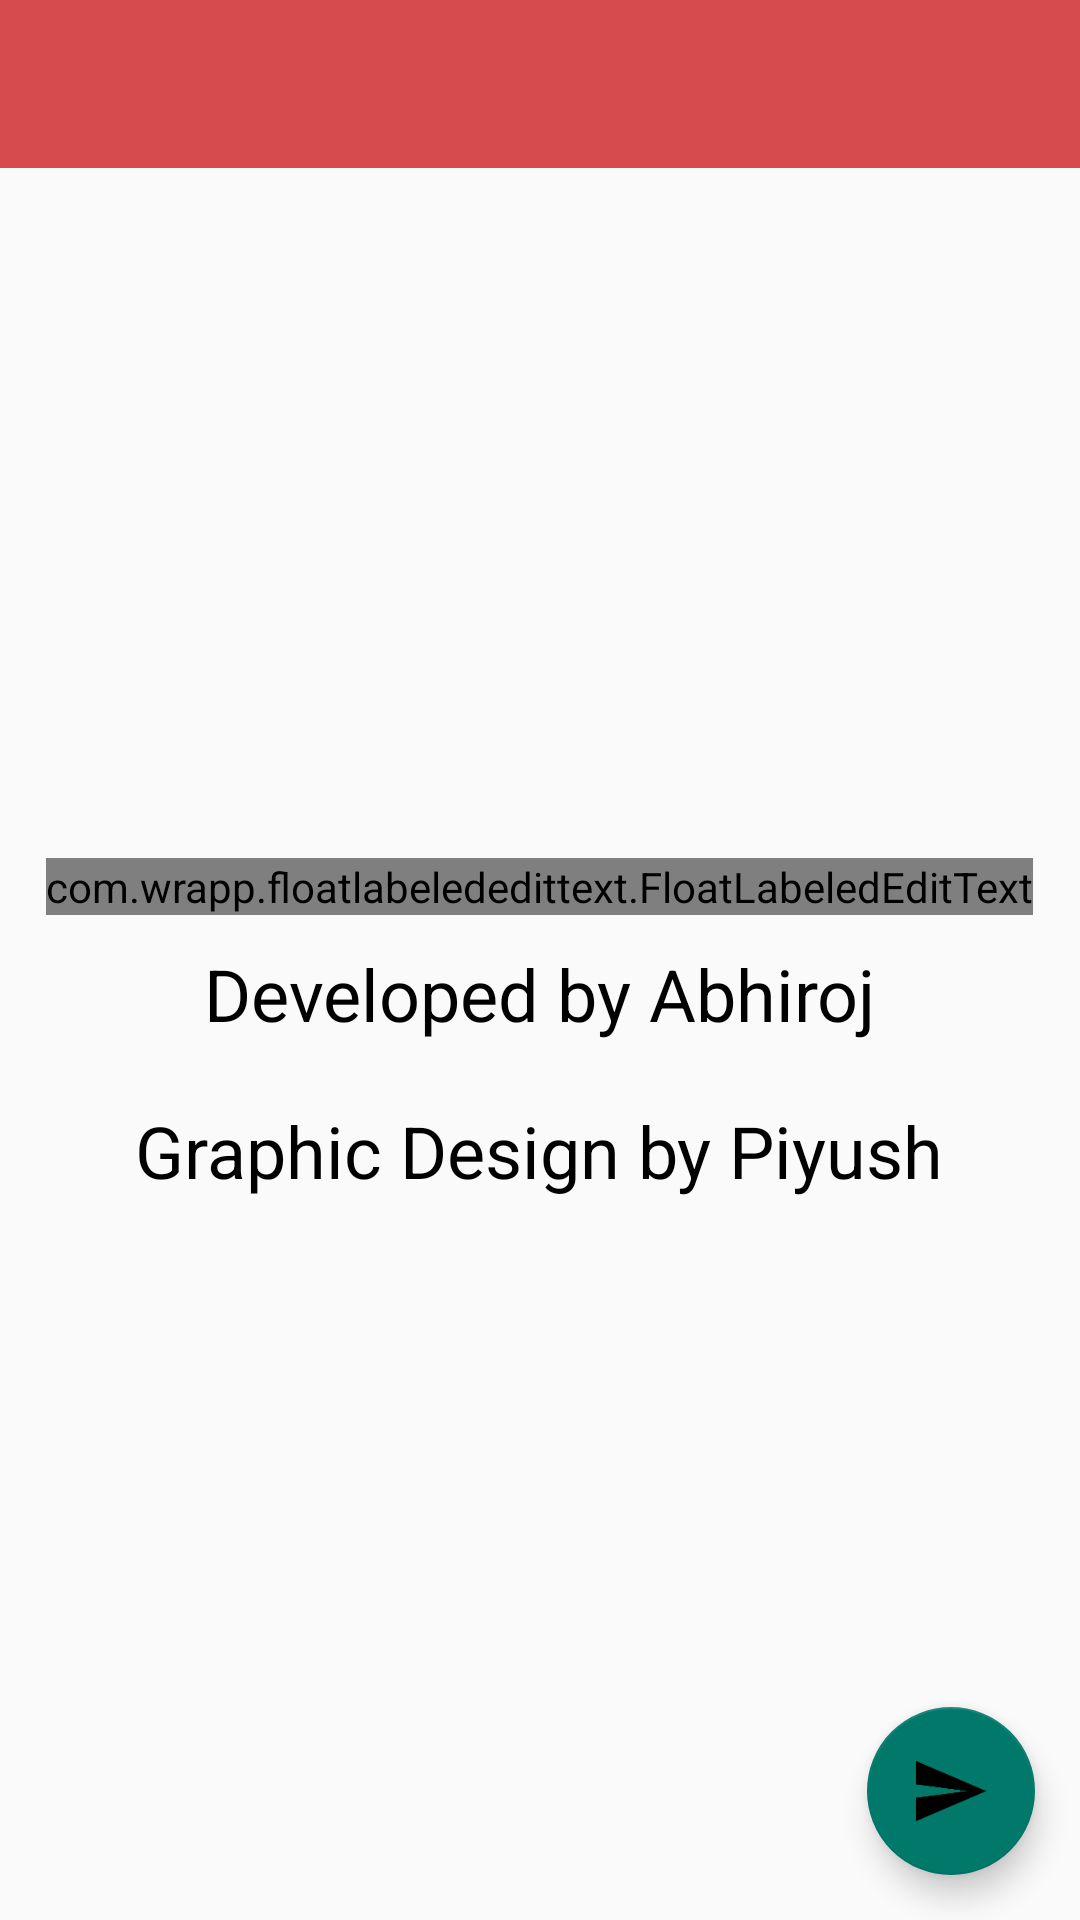

Here is an Android app screen rendered from its layout file. Give the layout XML and the strings, colors and styles it references.
<!-- AndroidManifest.xml: application theme AppTheme -->
<!-- res/layout/activity_feedback.xml -->
<?xml version="1.0" encoding="utf-8"?>
<android.support.design.widget.CoordinatorLayout xmlns:tools="http://schemas.android.com/tools"
    xmlns:android="http://schemas.android.com/apk/res/android"
    android:layout_width="match_parent"
    android:layout_height="match_parent"
    xmlns:app="http://schemas.android.com/apk/res-auto"
    android:background="@color/textFrontColor"
    tools:context="com.abhiroj.goonj.activity.MainActivity">

        <LinearLayout
            android:layout_width="match_parent"
            android:layout_height="match_parent"
            android:gravity="center"
            android:orientation="vertical">

            <android.support.design.widget.AppBarLayout
                android:layout_width="match_parent"
                android:layout_height="wrap_content"
                android:theme="@style/AppTheme.AppBarOverlay">

                <android.support.v7.widget.Toolbar
                    android:id="@+id/toolbar"
                    android:layout_width="match_parent"
                    android:layout_height="?attr/actionBarSize"
                    android:background="?attr/colorPrimary"
                    android:elevation="4dp"
                    android:titleTextColor="@android:color/black"
                    app:popupTheme="@style/AppTheme.PopupOverlay" />

            </android.support.design.widget.AppBarLayout>

            <FrameLayout
                android:layout_width="match_parent"
                android:layout_height="match_parent">

                <LinearLayout
                    android:orientation="vertical"
                    android:layout_width="wrap_content"
                    android:layout_height="wrap_content"
                    android:layout_gravity="center">

                <com.wrapp.floatlabelededittext.FloatLabeledEditText
                    android:layout_width="wrap_content"
                    android:layout_height="wrap_content"
                    >

                <EditText
                    android:layout_width="match_parent"
                    android:id="@+id/improv"
                    android:hint="TO-DO Features/Suggestions/Issues"
                    android:layout_height="wrap_content" />
                </com.wrapp.floatlabelededittext.FloatLabeledEditText>

                    <TextView
                        android:layout_width="match_parent"
                        android:layout_height="wrap_content"
                        android:gravity="center"
                        android:padding="10dp"
                        android:textSize="24sp"
                        android:textColor="@android:color/black"
                        android:text="Developed by Abhiroj"/>

                    <TextView
                        android:layout_width="match_parent"
                        android:layout_height="wrap_content"
                        android:gravity="center"
                        android:padding="10dp"
                        android:textSize="24sp"
                        android:textColor="@android:color/black"
                        android:text="Graphic Design by Piyush"/>

                </LinearLayout>

                <android.support.design.widget.FloatingActionButton
                    android:id="@+id/fab"
                    android:layout_gravity="bottom|right"
                    android:layout_margin="15dp"
                    app:fabSize="auto"
                    android:src="@drawable/ic_send"
                    android:layout_width="wrap_content"
                    android:layout_height="wrap_content" />

            </FrameLayout>

        </LinearLayout>

</android.support.design.widget.CoordinatorLayout>
<!-- resources referenced by this layout -->
<resources>
  <!-- drawable ic_send: png bitmap (drawable-hdpi, 757 bytes) -->
  <style name="AppTheme.AppBarOverlay" parent="ThemeOverlay.AppCompat.Dark.ActionBar" />
  <style name="AppTheme.PopupOverlay" parent="ThemeOverlay.AppCompat.Light" />
  <style name="AppTheme" parent="Theme.AppCompat.Light.NoActionBar">
          
          <item name="colorPrimary">@color/colorPrimary</item>
          <item name="colorPrimaryDark">@color/colorPrimaryDark</item>
          <item name="colorAccent">@color/colorAccent</item>
          <item name="android:windowDrawsSystemBarBackgrounds" tools:targetApi="lollipop">true</item>
      </style>
  <color name="colorPrimary">#D64C4C</color>
  <color name="colorPrimaryDark">#D64C4C</color>
  <color name="colorAccent">#00796B</color>
</resources>
